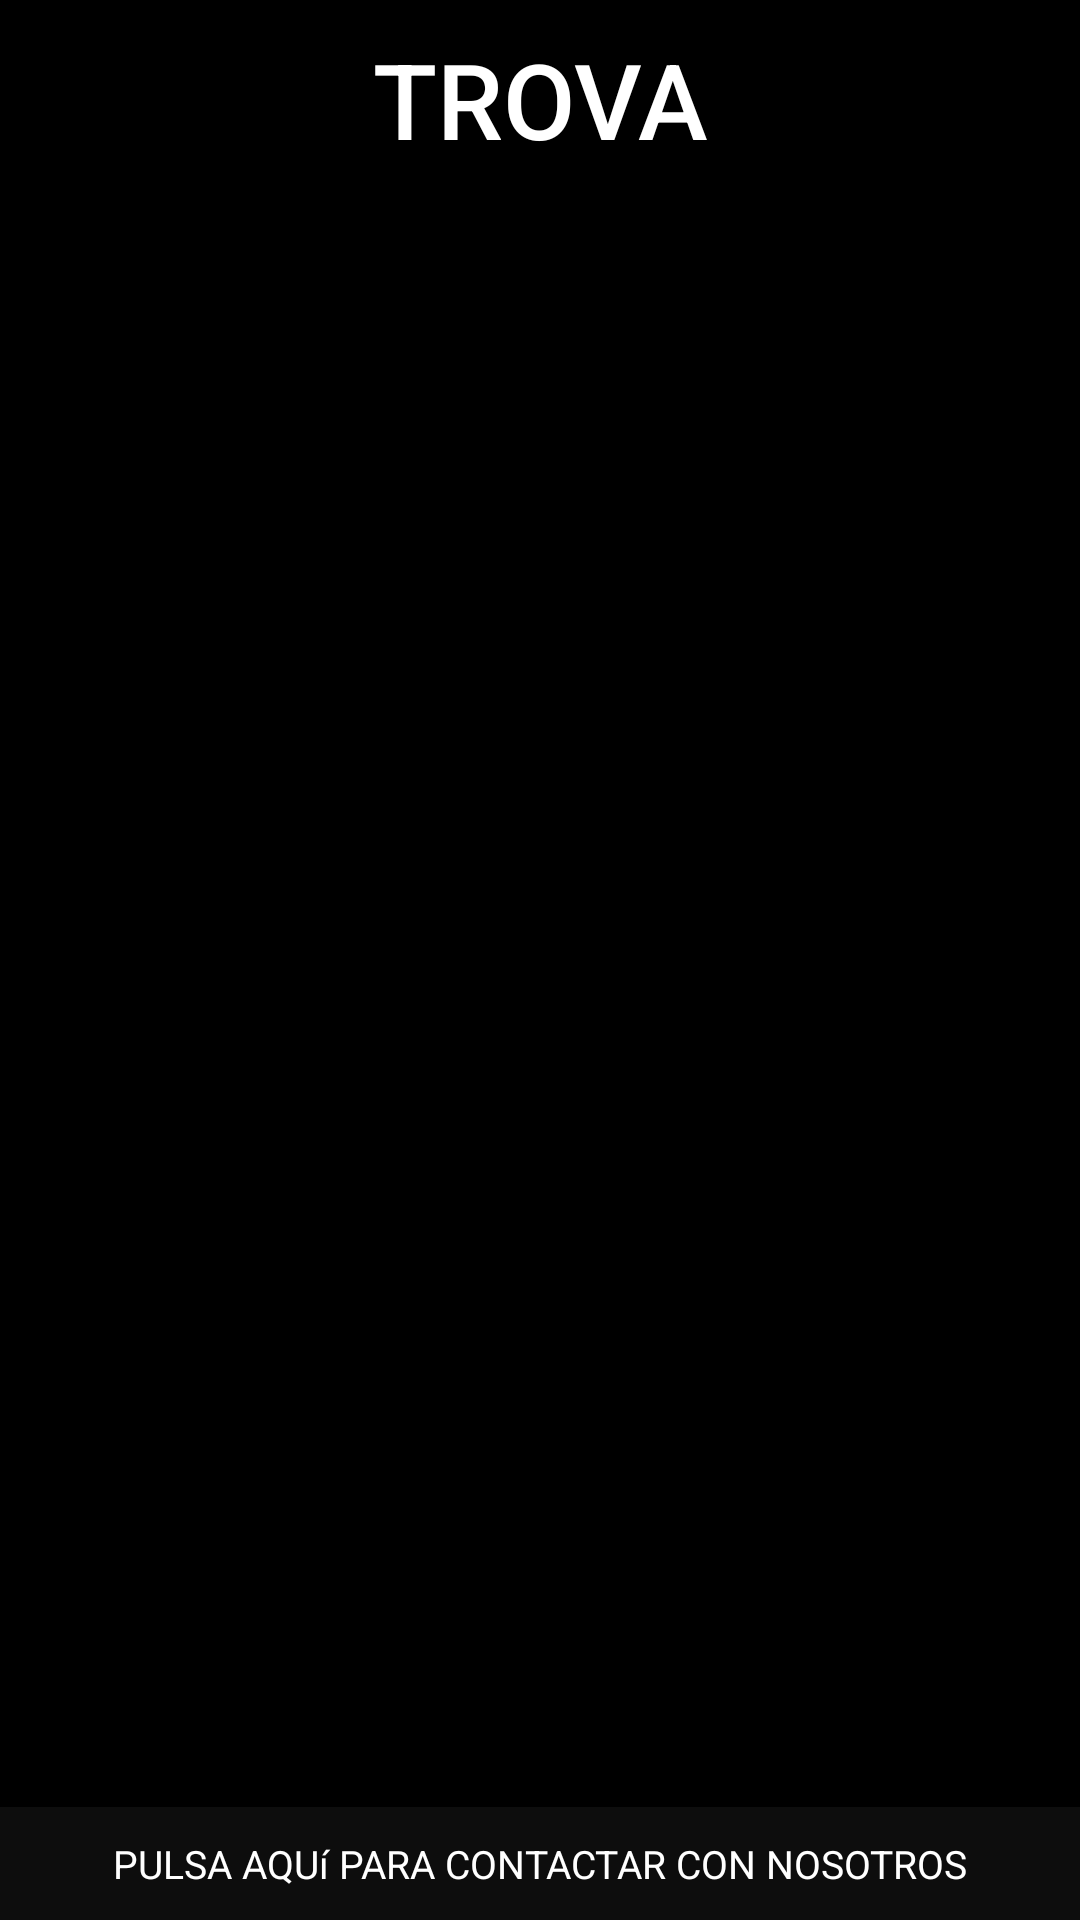

This screen was rendered from an Android layout file. Write that file and the resources it references.
<!-- AndroidManifest.xml: activity theme AppTheme.NoActionBar -->
<!-- res/layout/activity_main.xml -->
<?xml version="1.0" encoding="utf-8"?>
<androidx.coordinatorlayout.widget.CoordinatorLayout xmlns:android="http://schemas.android.com/apk/res/android"
    xmlns:app="http://schemas.android.com/apk/res-auto"
    xmlns:tools="http://schemas.android.com/tools"
    android:layout_width="match_parent"
    android:layout_height="match_parent"
    android:background="@color/colorPrimaryDark"
    tools:context=".MainActivity">

    <com.google.android.material.appbar.AppBarLayout
        android:layout_width="match_parent"
        android:layout_height="wrap_content"
        android:theme="@style/AppTheme.AppBarOverlay">

        <TextView
            android:id="@+id/title_trova"
            android:layout_width="match_parent"
            android:layout_height="66dp"
            android:gravity="center"
            android:minHeight="?actionBarSize"
            android:padding="5dp"
            android:text="@string/text_appbar"
            android:textSize="35sp"
            android:textColor="@color/colorAccent"

            android:textAppearance="@style/TextAppearance.Widget.AppCompat.Toolbar.Title" />

        <com.google.android.material.tabs.TabLayout
            android:id="@+id/tabs"
            android:layout_width="match_parent"
            android:layout_height="wrap_content"
            android:background="?attr/colorPrimary" />
    </com.google.android.material.appbar.AppBarLayout>

    <androidx.viewpager.widget.ViewPager
        android:id="@+id/view_pager"
        android:layout_width="match_parent"
        android:layout_height="match_parent"
        app:layout_behavior="@string/appbar_scrolling_view_behavior" />

    <TextView
        android:id="@+id/comunicate"
        android:layout_width="match_parent"
        android:layout_height="wrap_content"
        android:layout_gravity="bottom"
        android:text="@string/text_bottom"
        android:textColor="@color/colorAccent"
        android:gravity="center"
        android:textSize="13sp"
        android:background="@color/colorGrisOscuro"
        android:padding="10dp"/>


</androidx.coordinatorlayout.widget.CoordinatorLayout>
<!-- resources referenced by this layout -->
<resources>
  <color name="colorAccent">#FFFFFF</color>
  <color name="colorGrisOscuro">#0D0D0D</color>
  <color name="colorPrimaryDark">#000</color>
  <string name="text_appbar">TROVA</string>
  <string name="text_bottom">PULSA AQUí PARA CONTACTAR CON NOSOTROS</string>
  <style name="AppTheme.AppBarOverlay" parent="ThemeOverlay.AppCompat.Dark.ActionBar" />
  <style name="AppTheme.NoActionBar">
          <item name="windowActionBar">false</item>
          <item name="windowNoTitle">true</item>
      </style>
</resources>
